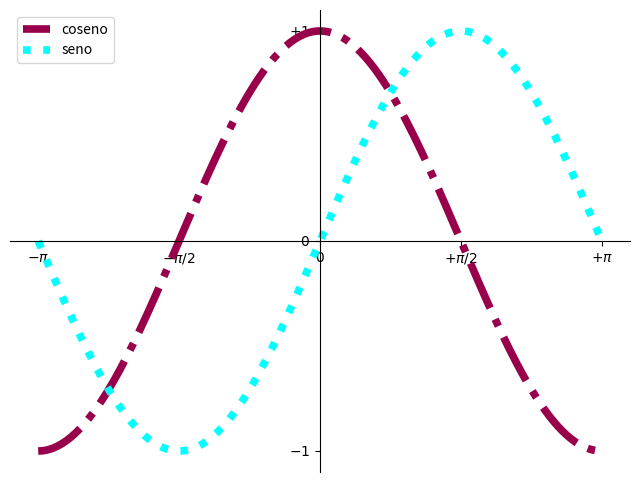

This chart was generated by the following Python code:
import numpy as nupy
import matplotlib.pyplot as plt

# crear una figura de 8 x 6 puntos especificos (points),
# usando 100 puntos por pulgada (dpi)
plt.figure(figsize=(8,6), dpi=80)

# crear un subgráfica
plt.subplot(111)

# creamos un conjunto de datos de -PI a +PI
# entre esos dos tenemos 256 valores
X = nupy.linspace(-nupy.pi,nupy.pi,256,endpoint=True)

# creamos los valores de salida para las Funciones
# seno y coseno , con respecto a los valores de entrada
# de "X"

C, S = nupy.cos(X), nupy.sin(X)

# gráficamos la función coseno
# con los siguiente atributos

# pagina de colores https://www.rapidtables.com/web/color/RGB_Color.html
plt.plot(X, C, color="#99004C", linewidth=5.5, linestyle='-.', label='coseno')

# gráficamos la función seno
# con los siguiente atributos

#cambio de color
plt.plot(X, S, color="#00FFFF", linewidth=5.5, linestyle=':', label='seno')

# ponemos donde queremos mostrar la leyenda
plt.legend(loc='upper left', frameon=True)

# limitamos el eje "x"
plt.xlim(X.min()*1.1, X.max()*1.1)

#limitamos el eje "y"
plt.ylim(C.min()*1.1, C.max()*1.1)

# definimos una marca de referencia para el eje
# "x" tanto inicial como final
plt.xticks([-nupy.pi, -nupy.pi/2, 0, nupy.pi/2, nupy.pi],
       [r'$-\pi$', r'$-\pi/2$', r'$0$', r'$+\pi/2$', r'$+\pi$'])

# definimos una marca de referencia para el eje
# "y" tanto inicial como final

plt.yticks([-1, 0, +1],
       [r'$-1$', r'$0$', r'$+1$'])

# establecemos la intesección de las líneas de los ejes
ax = plt.gca()
ax.spines['right'].set_color('none')
ax.spines['top'].set_color('none')
ax.xaxis.set_ticks_position('bottom')
ax.spines['bottom'].set_position(('data',0))
ax.yaxis.set_ticks_position('left')
ax.spines['left'].set_position(('data',0))

# guardar gráfica con calidad de
# 80 pixeles por pulgada
plt.savefig("matplotlib_test_7.png",dpi=80)

# mostramos la gráfica creada
plt.show()
